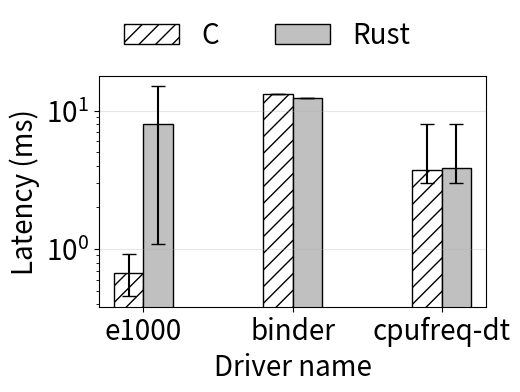

This chart was generated by the following Python code: (Note: this script raises an exception after producing the figure.)
import matplotlib.pyplot as plt
import numpy as np
import matplotlib
matplotlib.rcParams['pdf.fonttype'] = 42
matplotlib.rcParams['ps.fonttype'] = 42
import matplotlib
matplotlib.rcParams['pdf.fonttype'] = 42
matplotlib.rcParams['ps.fonttype'] = 42
driver = ['e1000', 'binder', 'cpufreq-dt']
x = np.arange(len(driver))
# avg 数据 第一个是e1000 第二个是binder
data = {
    'C' : [0.672, 13.174, 3.76],
    'Rust' : [8.061, 12.404, 3.85],
}
# 柱宽
width = 0.2
multiplier = 0
# 定义 errorbar 的长度 (max-min)/2
errors = {
    'C' : [(0.915 - 0.458)/2, (-13.157+13.190)/2, (8 - 3)/2],
    'Rust' : [(-1.091+15.082)/2, (-12.396+12.422)/2, (8 - 3)/2]
}
# errorbar 的纵坐标位置 (max+min)/2
errors_loc = {
    'C' : [(0.458+0.915)/2, (13.157+13.190)/2, (3 + 8)/2],
    'Rust' : [(1.091+15.082)/2, (12.396+12.422)/2, (3 + 8)/2]
}
# 定义柱子的颜色
color = {
    'C': 'white',
    'Rust' : 'silver'
}
hatch = {
    'C': '//',
    'Rust' : ''
}

fig, ax = plt.subplots(figsize=(5,3), dpi=100)
for name, per in data.items():
    print(per)
    print(multiplier)
    offset = width * multiplier
    rects = ax.bar(x + offset, per, width, label=name, color=color[name], hatch=hatch[name], linewidth=1, edgecolor='black')
    ax.tick_params(labelcolor='black', axis='x')
    errorbar1 = ax.errorbar(x[0] + offset, errors_loc[name][0], yerr=errors[name][0], ecolor='black', capsize=5)
    errorbar2 = ax.errorbar(x[1] + offset, errors_loc[name][1], yerr=errors[name][1], ecolor='black', capsize=5)
    errorbar3 = ax.errorbar(x[2] + offset, errors_loc[name][2], yerr=errors[name][2], ecolor='black', capsize=5)
    multiplier += 1

ax.legend(ncol=2, loc="lower left", bbox_to_anchor=(0, 1), frameon=False, fontsize=20)
ax.set_ylabel('Latency (ms)', size=20)
ax.set_xlabel('Driver name', size=20)
ax.set_xticks(x + width / 2, labels=driver)
ax.set_xlim(x.min()-width, x.max()+width*2)
ax.grid(axis='y', alpha=0.3)
ax.tick_params(labelsize=20)

plt.yscale('log')
plt.savefig("../imgs/figure7(1).pdf", bbox_inches="tight")
